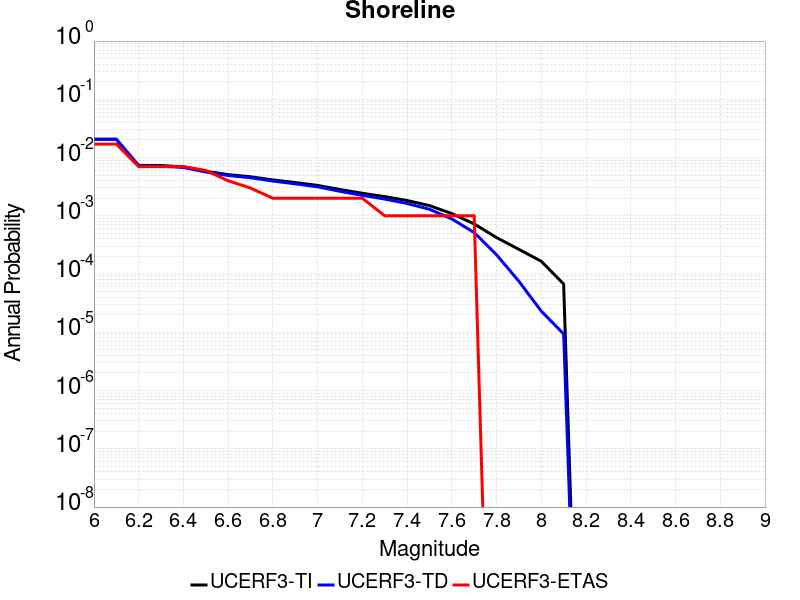

Values plotted in this chart, from the file beside it:
Magnitude, UCERF3-TI Prob, UCERF3-TD Prob, UCERF3-ETAS Prob
6.0, 0.0206, 0.02058, 0.017
6.1, 0.0206, 0.02058, 0.017
6.2, 0.007299, 0.007137, 0.007
6.3, 0.007299, 0.007137, 0.007
6.4, 0.006923, 0.006758, 0.007
6.5, 0.00582, 0.00565, 0.006
6.6, 0.005097, 0.004923, 0.004
6.7, 0.004683, 0.004507, 0.003
6.8, 0.00413, 0.003949, 0.002
6.9, 0.003722, 0.003538, 0.002
7.0, 0.003328, 0.003141, 0.002
7.1, 0.002829, 0.002638, 0.002
7.2, 0.002437, 0.002242, 0.002
7.3, 0.002135, 0.001937, 0.001
7.4, 0.00183, 0.00163, 0.001
7.5, 0.001498, 0.001295, 0.001
7.6, 0.001091, 8.8428706E-4, 0.001
7.7, 7.262002E-4, 5.1561464E-4, 0.001
7.8, 4.229748E-4, 2.1452337E-4, 0.0
7.9, 2.6534E-4, 7.510246E-5, 0.0
8.0, 1.657082E-4, 2.3086543E-5, 0.0
8.1, 6.755799E-5, 9.390402E-6, 0.0
